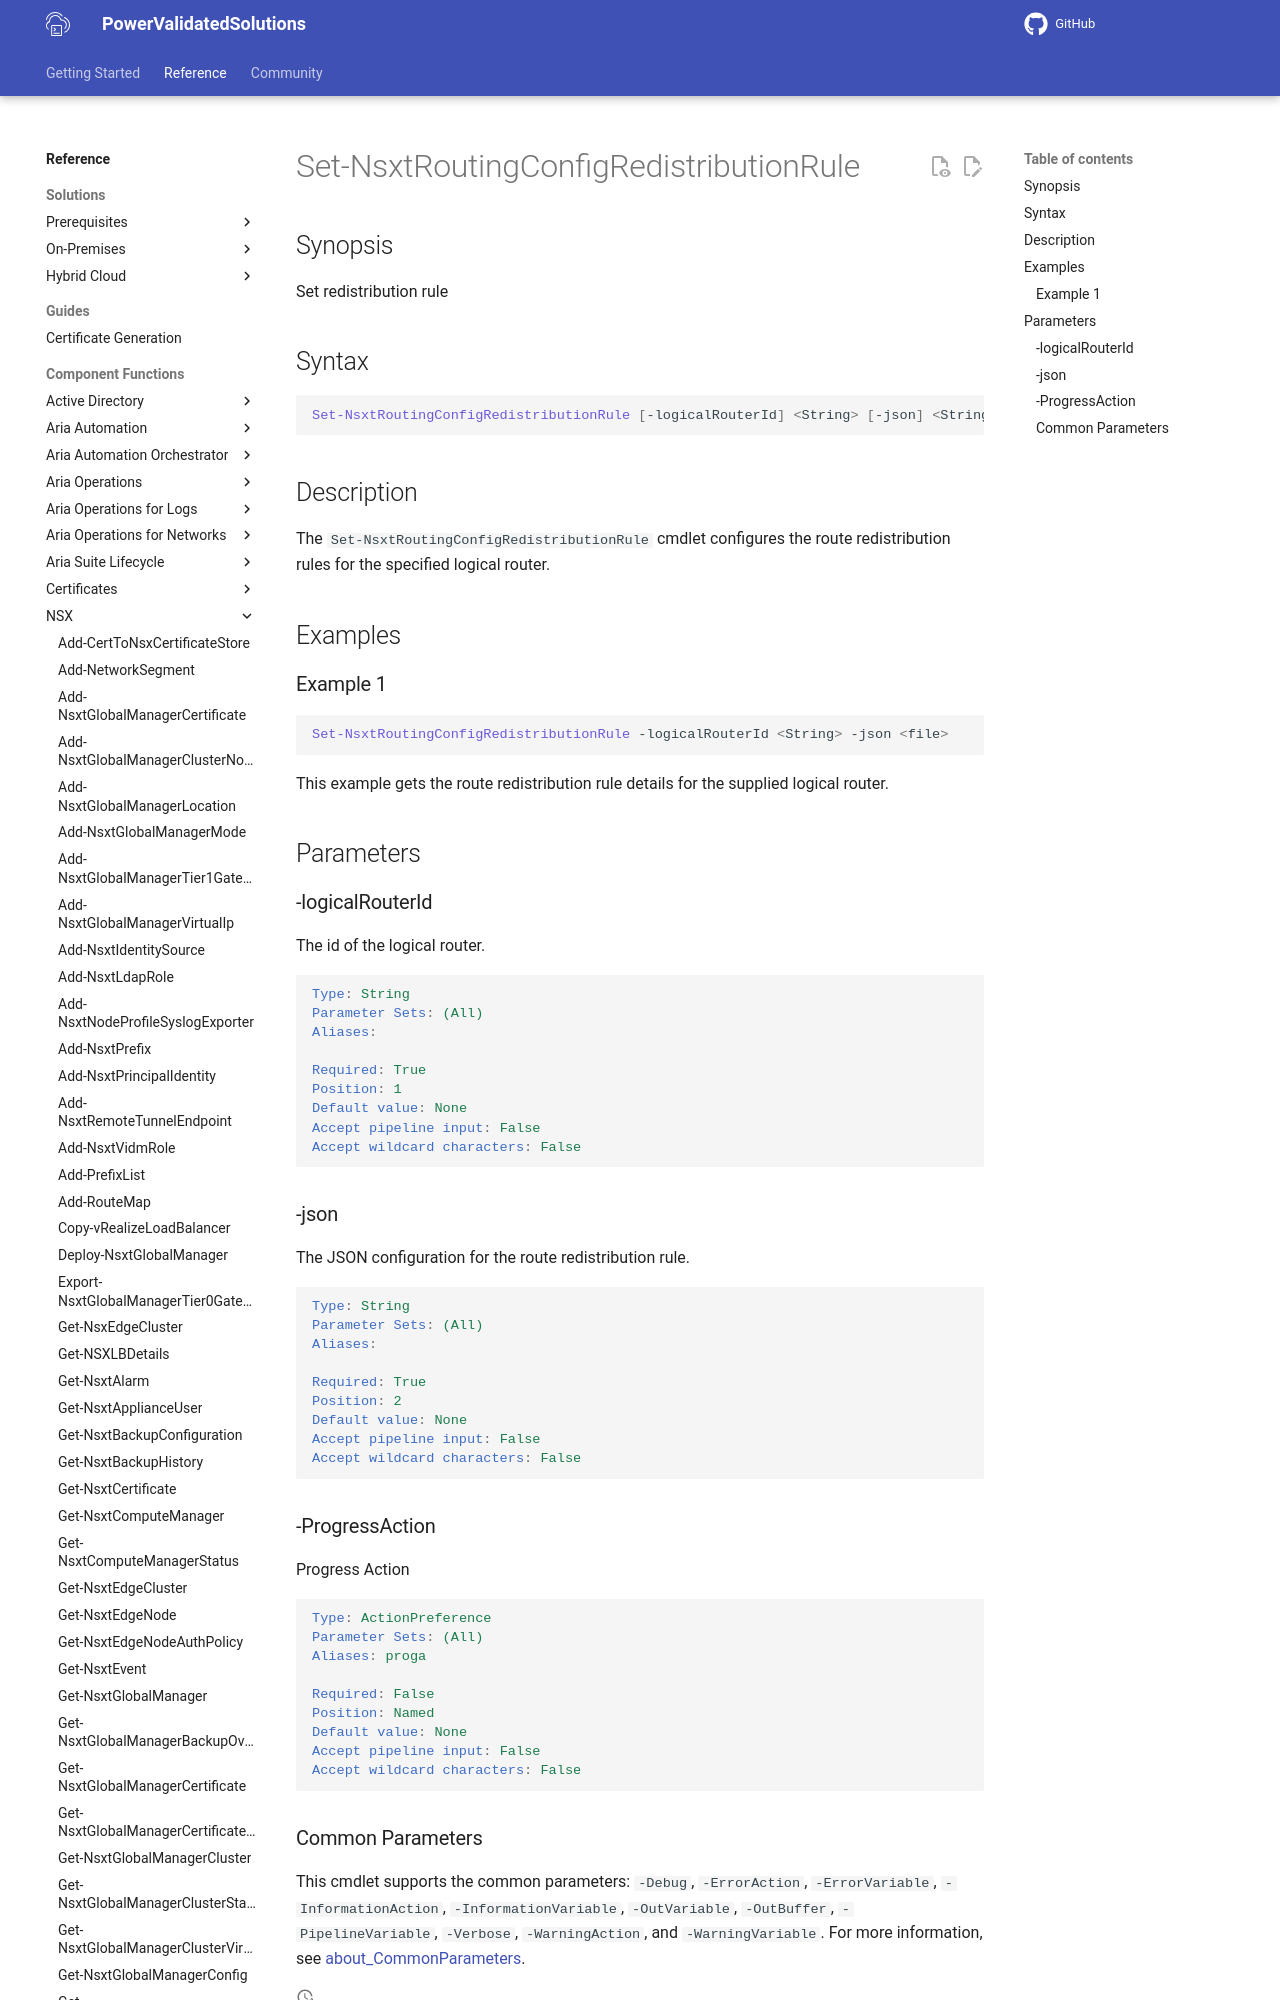

repository: vmware/power-validated-solutions-for-cloud-foundation · page: documentation/functions/nsx/Set-NsxtRoutingConfigRedistributionRule/index.html · generator: mkdocs

# Set-NsxtRoutingConfigRedistributionRule

## Synopsis

Set redistribution rule

## Syntax

```powershell
Set-NsxtRoutingConfigRedistributionRule [-logicalRouterId] <String> [-json] <String> [-ProgressAction <ActionPreference>] [<CommonParameters>]
```

## Description

The `Set-NsxtRoutingConfigRedistributionRule` cmdlet configures the route redistribution rules for the specified logical router.

## Examples
